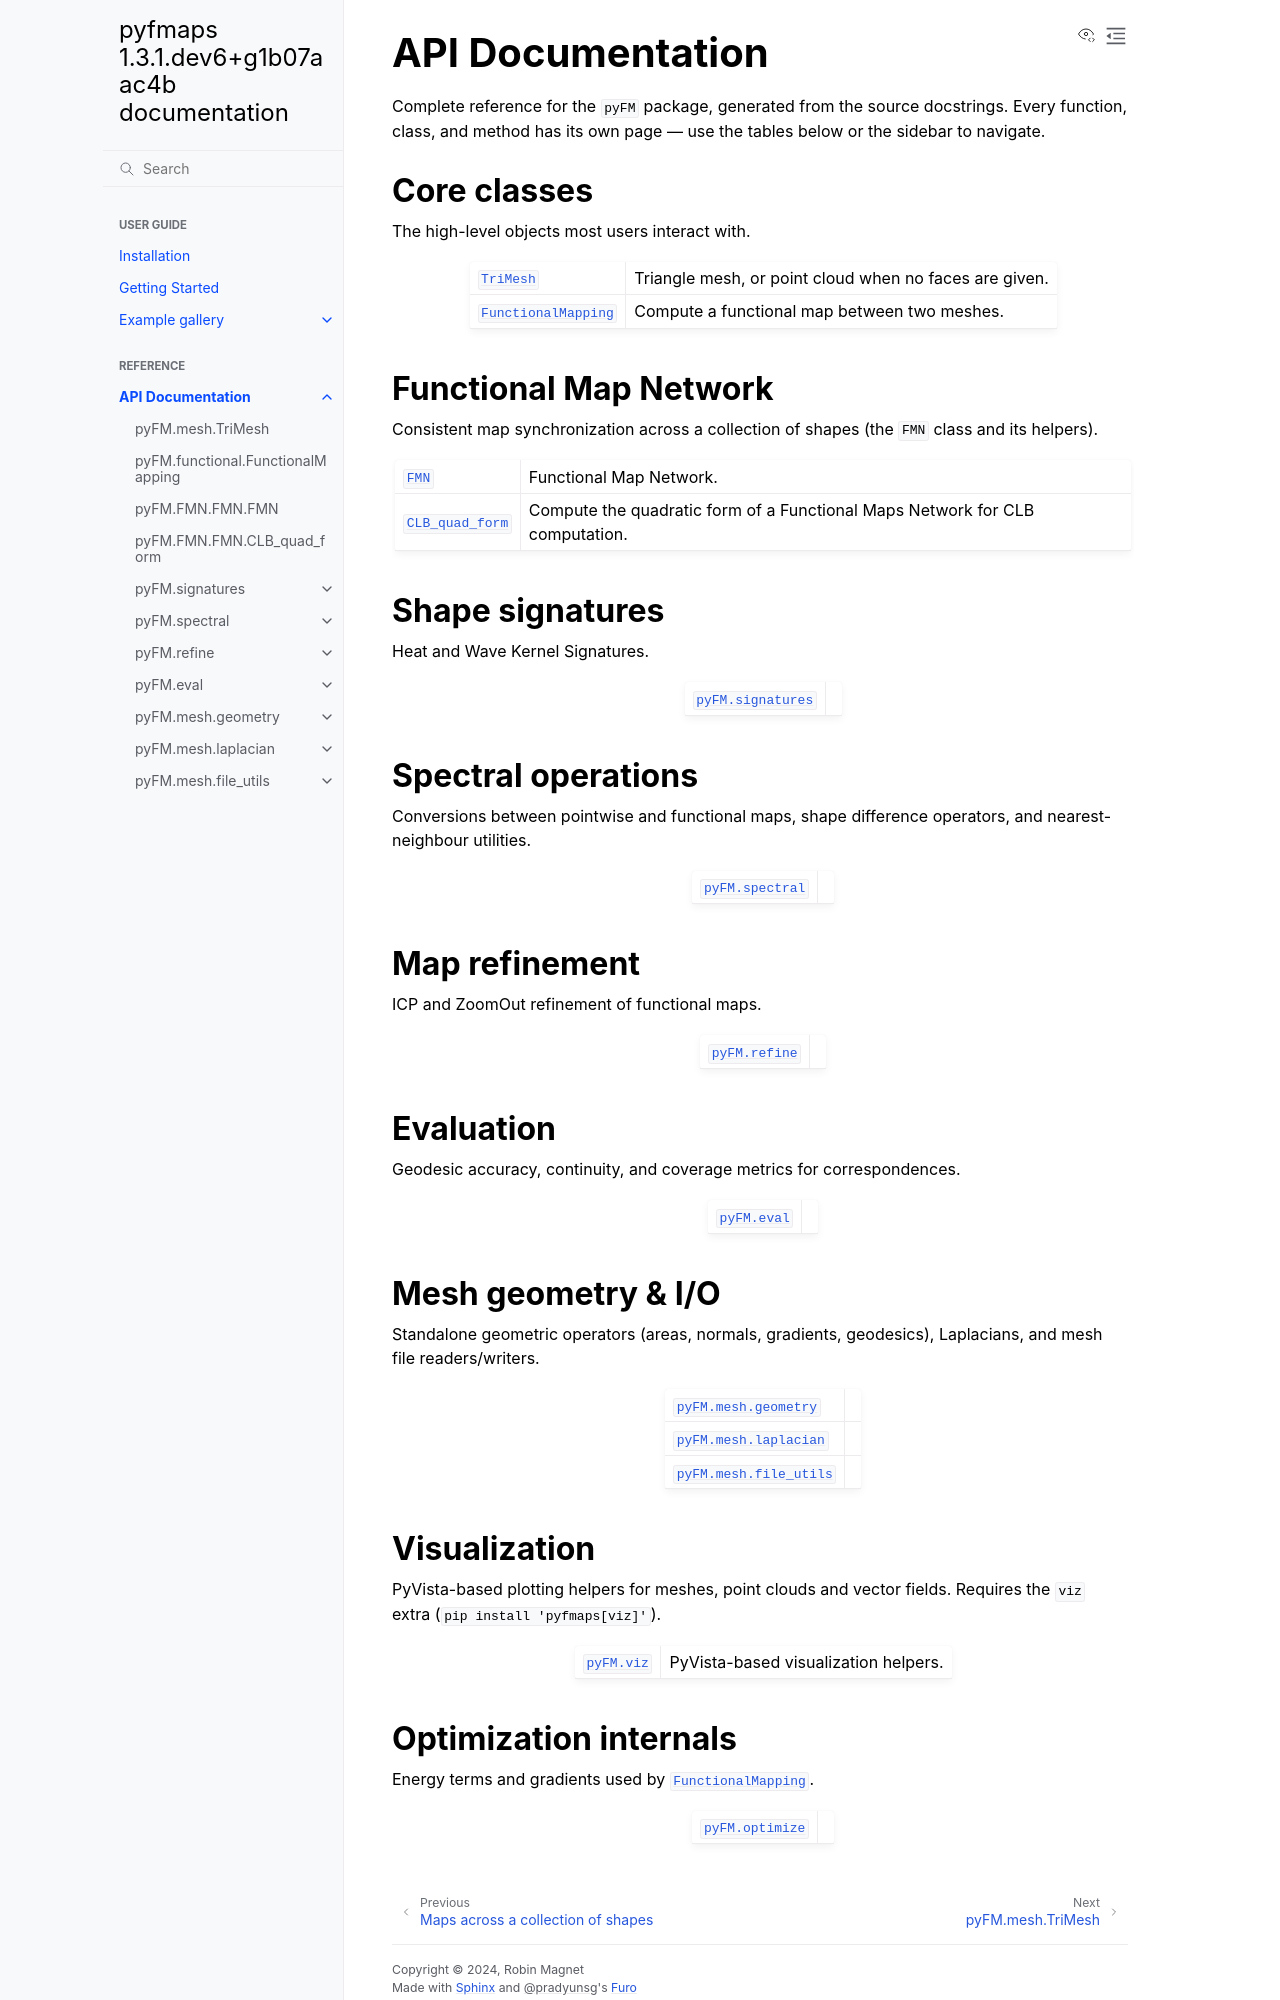

repository: RobinMagnet/pyFM · page: api.html · generator: sphinx

.. _api_documentation:

API Documentation
=================

Complete reference for the ``pyFM`` package, generated from the source
docstrings. Every function, class, and method has its own page — use the tables
below or the sidebar to navigate.

Core classes
------------

The high-level objects most users interact with.

.. autosummary::
   :toctree: generated
   :nosignatures:

   ~pyFM.mesh.TriMesh
   ~pyFM.functional.FunctionalMapping

Functional Map Network
----------------------

Consistent map synchronization across a collection of shapes (the ``FMN``
class and its helpers).

.. autosummary::
   :toctree: generated
   :nosignatures:

   ~pyFM.FMN.FMN.FMN
   ~pyFM.FMN.FMN.CLB_quad_form

Shape signatures
----------------

Heat and Wave Kernel Signatures.

.. autosummary::
   :toctree: generated
   :recursive:

   pyFM.signatures

Spectral operations
-------------------

Conversions between pointwise and functional maps, shape difference operators,
and nearest-neighbour utilities.

.. autosummary::
   :toctree: generated
   :recursive:

   pyFM.spectral

Map refinement
--------------

ICP and ZoomOut refinement of functional maps.

.. autosummary::
   :toctree: generated
   :recursive:

   pyFM.refine

Evaluation
----------

Geodesic accuracy, continuity, and coverage metrics for correspondences.

.. autosummary::
   :toctree: generated
   :recursive:

   pyFM.eval

Mesh geometry & I/O
-------------------

Standalone geometric operators (areas, normals, gradients, geodesics),
Laplacians, and mesh file readers/writers.

.. autosummary::
   :toctree: generated
   :recursive:

   pyFM.mesh.geometry
   pyFM.mesh.laplacian
   pyFM.mesh.file_utils

Visualization
-------------

PyVista-based plotting helpers for meshes, point clouds and vector fields.
Requires the ``viz`` extra (``pip install 'pyfmaps[viz]'``).

.. autosummary::
   :toctree: generated
   :recursive:

   pyFM.viz
